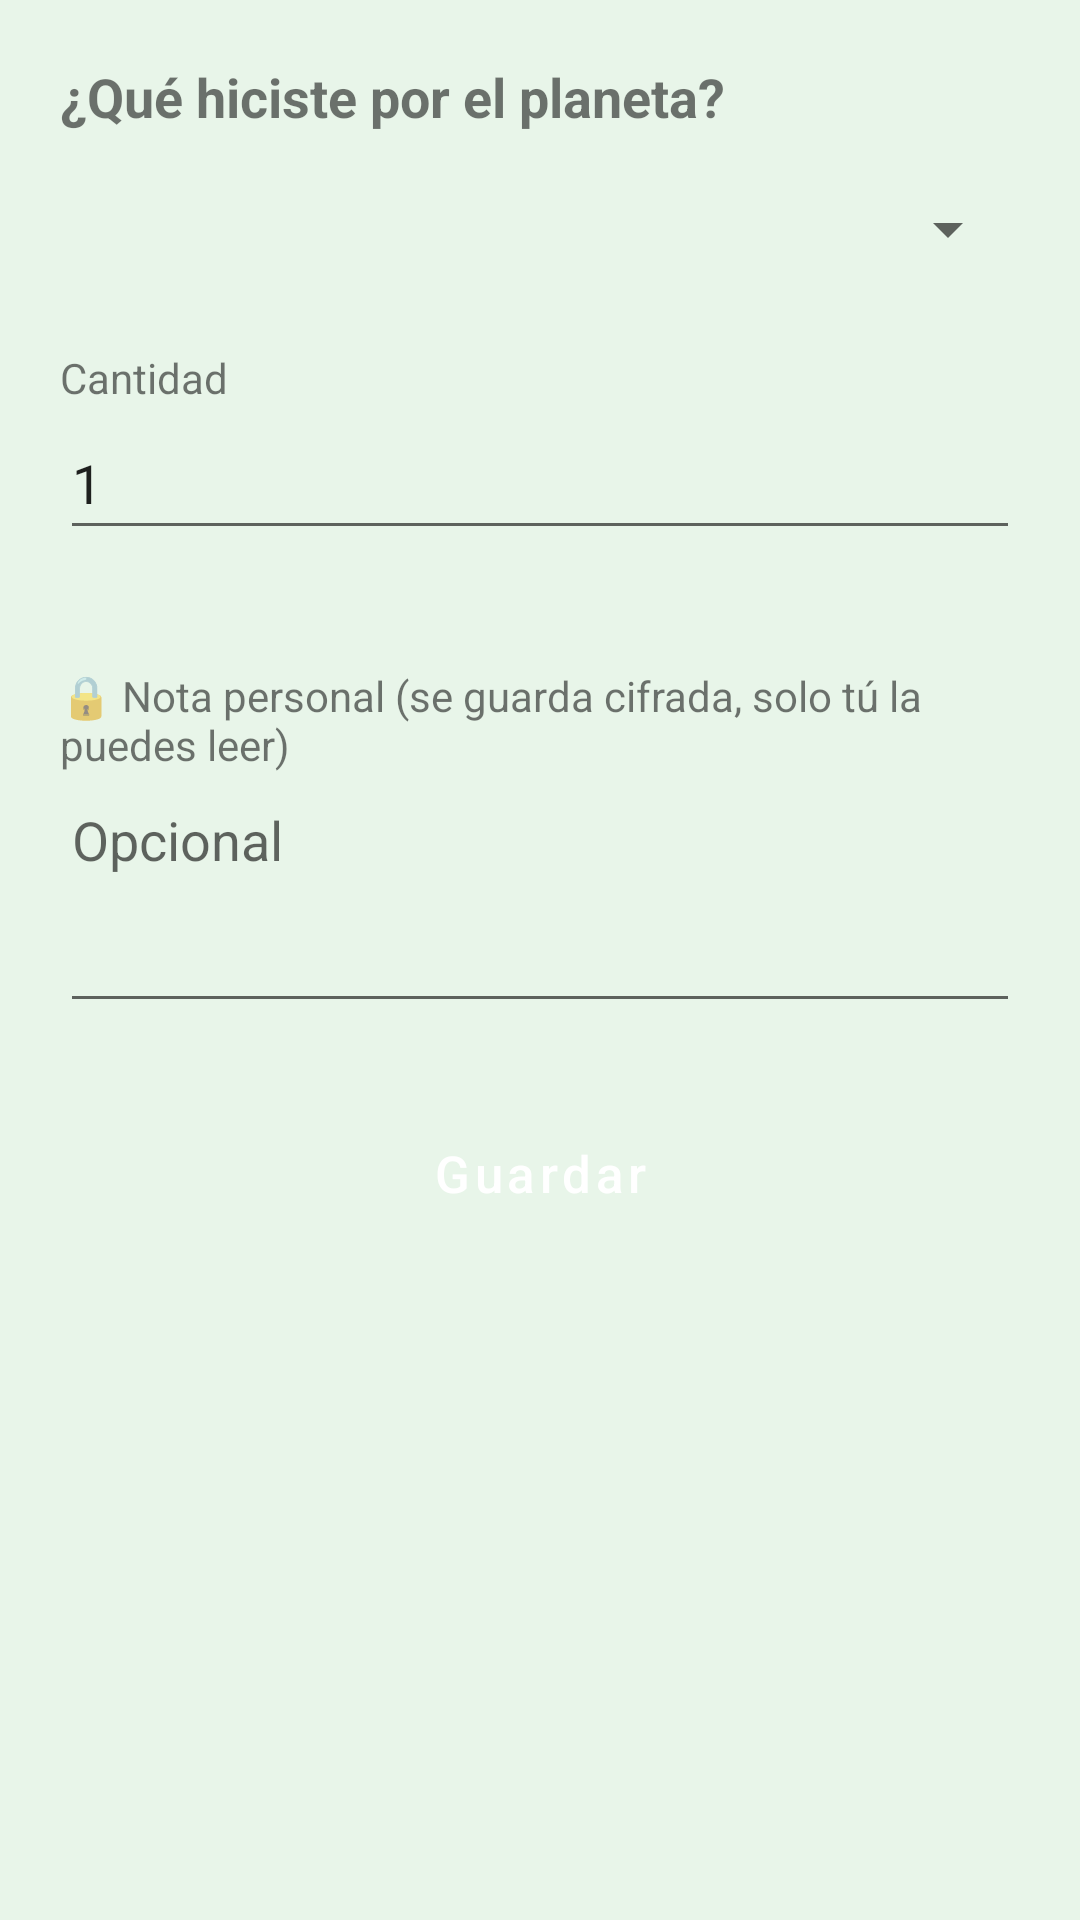

This screen was rendered from an Android layout file. Write that file and the resources it references.
<!-- AndroidManifest.xml: application theme Theme.EcoRuta -->
<!-- res/layout/activity_nueva_accion.xml -->
<?xml version="1.0" encoding="utf-8"?>
<ScrollView xmlns:android="http://schemas.android.com/apk/res/android"
    android:id="@+id/raiz"
    android:layout_width="match_parent"
    android:layout_height="match_parent">

    <LinearLayout
        android:layout_width="match_parent"
        android:layout_height="wrap_content"
        android:orientation="vertical"
        android:padding="20dp">

        <TextView
            android:layout_width="wrap_content"
            android:layout_height="wrap_content"
            android:text="¿Qué hiciste por el planeta?"
            android:textSize="18sp"
            android:textStyle="bold" />

        <Spinner
            android:id="@+id/spTipo"
            android:layout_width="match_parent"
            android:layout_height="wrap_content"
            android:layout_marginTop="8dp"
            android:minHeight="48dp" />

        <TextView
            android:id="@+id/tvUnidad"
            android:layout_width="wrap_content"
            android:layout_height="wrap_content"
            android:layout_marginTop="16dp"
            android:text="Cantidad" />

        <EditText
            android:id="@+id/edCantidad"
            android:layout_width="match_parent"
            android:layout_height="wrap_content"
            android:hint="Ejemplo: 2"
            android:importantForAutofill="no"
            android:inputType="number"
            android:maxLength="4"
            android:minHeight="48dp"
            android:text="1" />

        <TextView
            android:id="@+id/tvPuntosPrevios"
            android:layout_width="wrap_content"
            android:layout_height="wrap_content"
            android:layout_marginTop="4dp"
            android:textColor="@color/verde_oscuro"
            android:textStyle="bold" />

        <TextView
            android:layout_width="wrap_content"
            android:layout_height="wrap_content"
            android:layout_marginTop="16dp"
            android:text="🔒 Nota personal (se guarda cifrada, solo tú la puedes leer)" />

        <EditText
            android:id="@+id/edNota"
            android:layout_width="match_parent"
            android:layout_height="wrap_content"
            android:gravity="top"
            android:hint="Opcional"
            android:importantForAutofill="no"
            android:inputType="textMultiLine"
            android:maxLength="280"
            android:minLines="3" />

        <Button
            android:id="@+id/btGuardar"
            style="@style/BotonMenu"
            android:layout_marginTop="20dp"
            android:text="Guardar" />
    </LinearLayout>
</ScrollView>
<!-- resources referenced by this layout -->
<resources>
  <color name="verde_oscuro">#FF1B5E20</color>
  <style name="BotonMenu" parent="Widget.MaterialComponents.Button">
          <item name="android:layout_width">match_parent</item>
          <item name="android:layout_height">wrap_content</item>
          <item name="android:layout_marginTop">10dp</item>
          <item name="android:minHeight">60dp</item>
          <item name="android:textSize">17sp</item>
          <item name="android:textAllCaps">false</item>
      </style>
  <style name="Theme.EcoRuta" parent="Theme.MaterialComponents.Light.DarkActionBar">
          <item name="android:windowBackground">@color/verde_claro</item>
          <item name="colorPrimary">@color/verde</item>
          <item name="colorPrimaryVariant">@color/verde_oscuro</item>
          <item name="colorOnPrimary">@color/white</item>
          <item name="colorSecondary">@color/azul</item>
          <item name="colorSecondaryVariant">@color/azul</item>
          <item name="colorOnSecondary">@color/white</item>
          <item name="android:statusBarColor">?attr/colorPrimaryVariant</item>
      </style>
  <color name="verde_claro">#FFE8F5E9</color>
  <color name="verde">#FF2E7D32</color>
  <color name="white">#FFFFFFFF</color>
  <color name="azul">#FF1565C0</color>
</resources>
